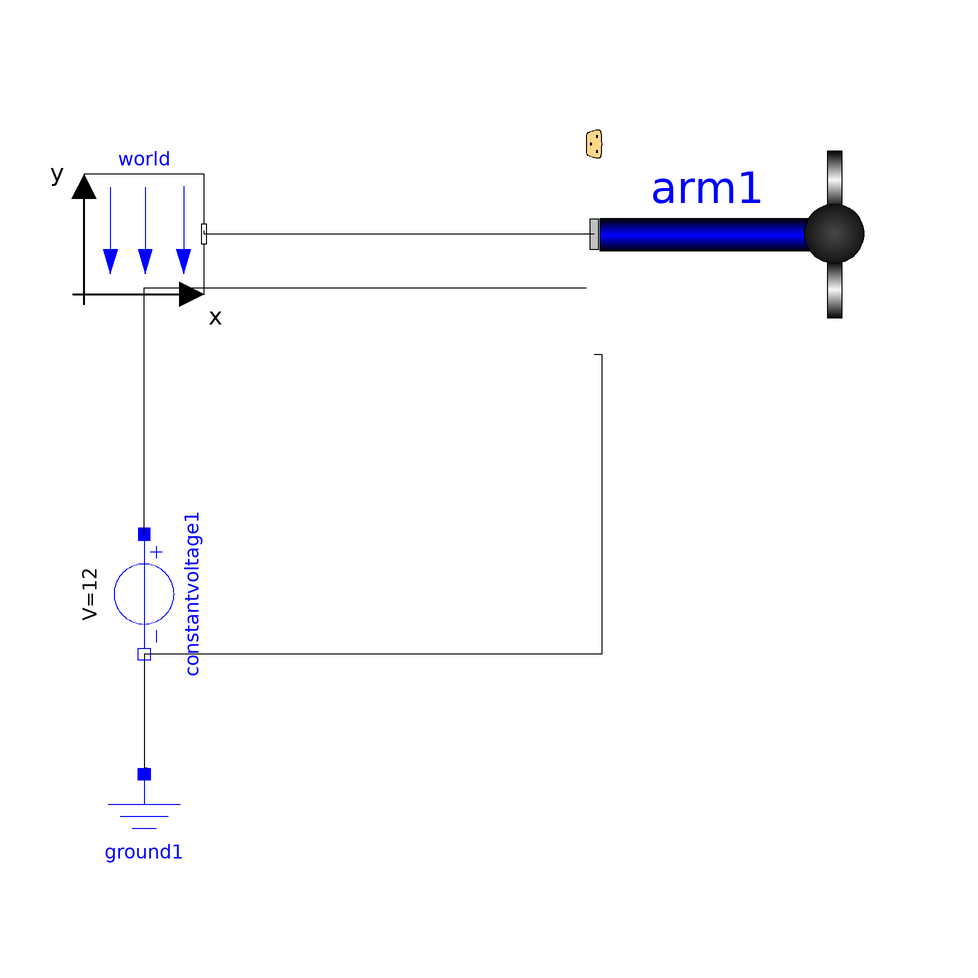

The component connection diagram of the Modelica model below, drawn from its own Placement and Line annotations.

model ArmTest
  extends Modelica.Icons.Example;
  import Modelica.Mechanics.MultiBody.World;
  import Modelica.Electrical.Analog.Sources.ConstantVoltage;
  import Modelica.Electrical.Analog.Basic.Ground;
  import Multirotor.Basics.Arm;
  Ground ground1 annotation(Placement(visible = true, transformation(origin = {-80,-80}, extent = {{-10,-10},{10,10}}, rotation = 0)));
  Modelica.Electrical.Analog.Sources.ConstantVoltage constantvoltage1(V = 12) annotation(Placement(visible = true, transformation(origin = {-80,-40}, extent = {{-10,-10},{10,10}}, rotation = -90)));
  inner Modelica.Mechanics.MultiBody.World world(g = 9.81) annotation(Placement(visible = true, transformation(origin = {-80,20}, extent = {{-10,-10},{10,10}}, rotation = 0)));
  Arm arm1 annotation(Placement(visible = true, transformation(origin = {20,20}, extent = {{-25,-25},{25,25}}, rotation = 0)));
equation
  connect(constantvoltage1.n,ground1.p) annotation(Line(points = {{-80,-50},{-80,-68.9474},{-79.47369999999999,-68.9474},{-79.47369999999999,-68.9474}}));
  connect(arm1.pin_n,constantvoltage1.n) annotation(Line(points = {{-5,0},{-3.68421,0},{-3.68421,-50},{-80,-50},{-80,-50}}));
  connect(constantvoltage1.p,arm1.pin_p) annotation(Line(points = {{-80,-30},{-80,11.0526},{-6.31579,11.0526},{-6.31579,11.0526}}));
  connect(arm1.frame_a,world.frame_b) annotation(Line(points = {{-5,20},{-70,20},{-70,20.5263},{-70,20.5263}}));
  annotation(Icon(coordinateSystem(extent = {{-100,-100},{100,100}}, preserveAspectRatio = true, initialScale = 0.1, grid = {2,2})), Diagram(coordinateSystem(extent = {{-100,-100},{100,100}}, preserveAspectRatio = true, initialScale = 0.1, grid = {2,2})));
end ArmTest;